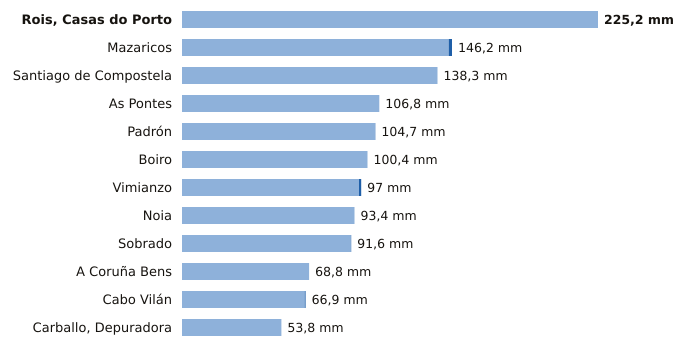

The file beside this chart, header and first rows:
estacion, provincia, indicativo, mm_6_dias_anteriores, mm_hoy, mm_7_dias, horas_de_hoy
Rois, Casas do Porto, A Coruña, 1476R, 225.2, 0.0, 225.2, 10
Mazaricos, A Coruña, 1406X, 144.4, 1.8, 146.2, 11
Santiago de Compostela, A Coruña, 1475X, 138.3, 0.0, 138.3, 14
As Pontes, A Coruña, 1363X, 106.8, 0.0, 106.8, 10
Padrón, A Coruña, 1473A, 104.6, 0.1, 104.7, 14
Boiro, A Coruña, 1442U, 100.4, 0.0, 100.4, 14
Vimianzo, A Coruña, 1399, 95.8, 1.2, 97.0, 12
Noia, A Coruña, 1435C, 93.4, 0.0, 93.4, 13
Sobrado, A Coruña, 1410X, 91.4, 0.2, 91.6, 12
A Coruña Bens, A Coruña, 1387D, 68.8, 0.0, 68.8, 14
Cabo Vilán, A Coruña, 1393, 66.4, 0.5, 66.9, 14
Carballo, Depuradora, A Coruña, 1390X, 53.8, 0.0, 53.8, 13
